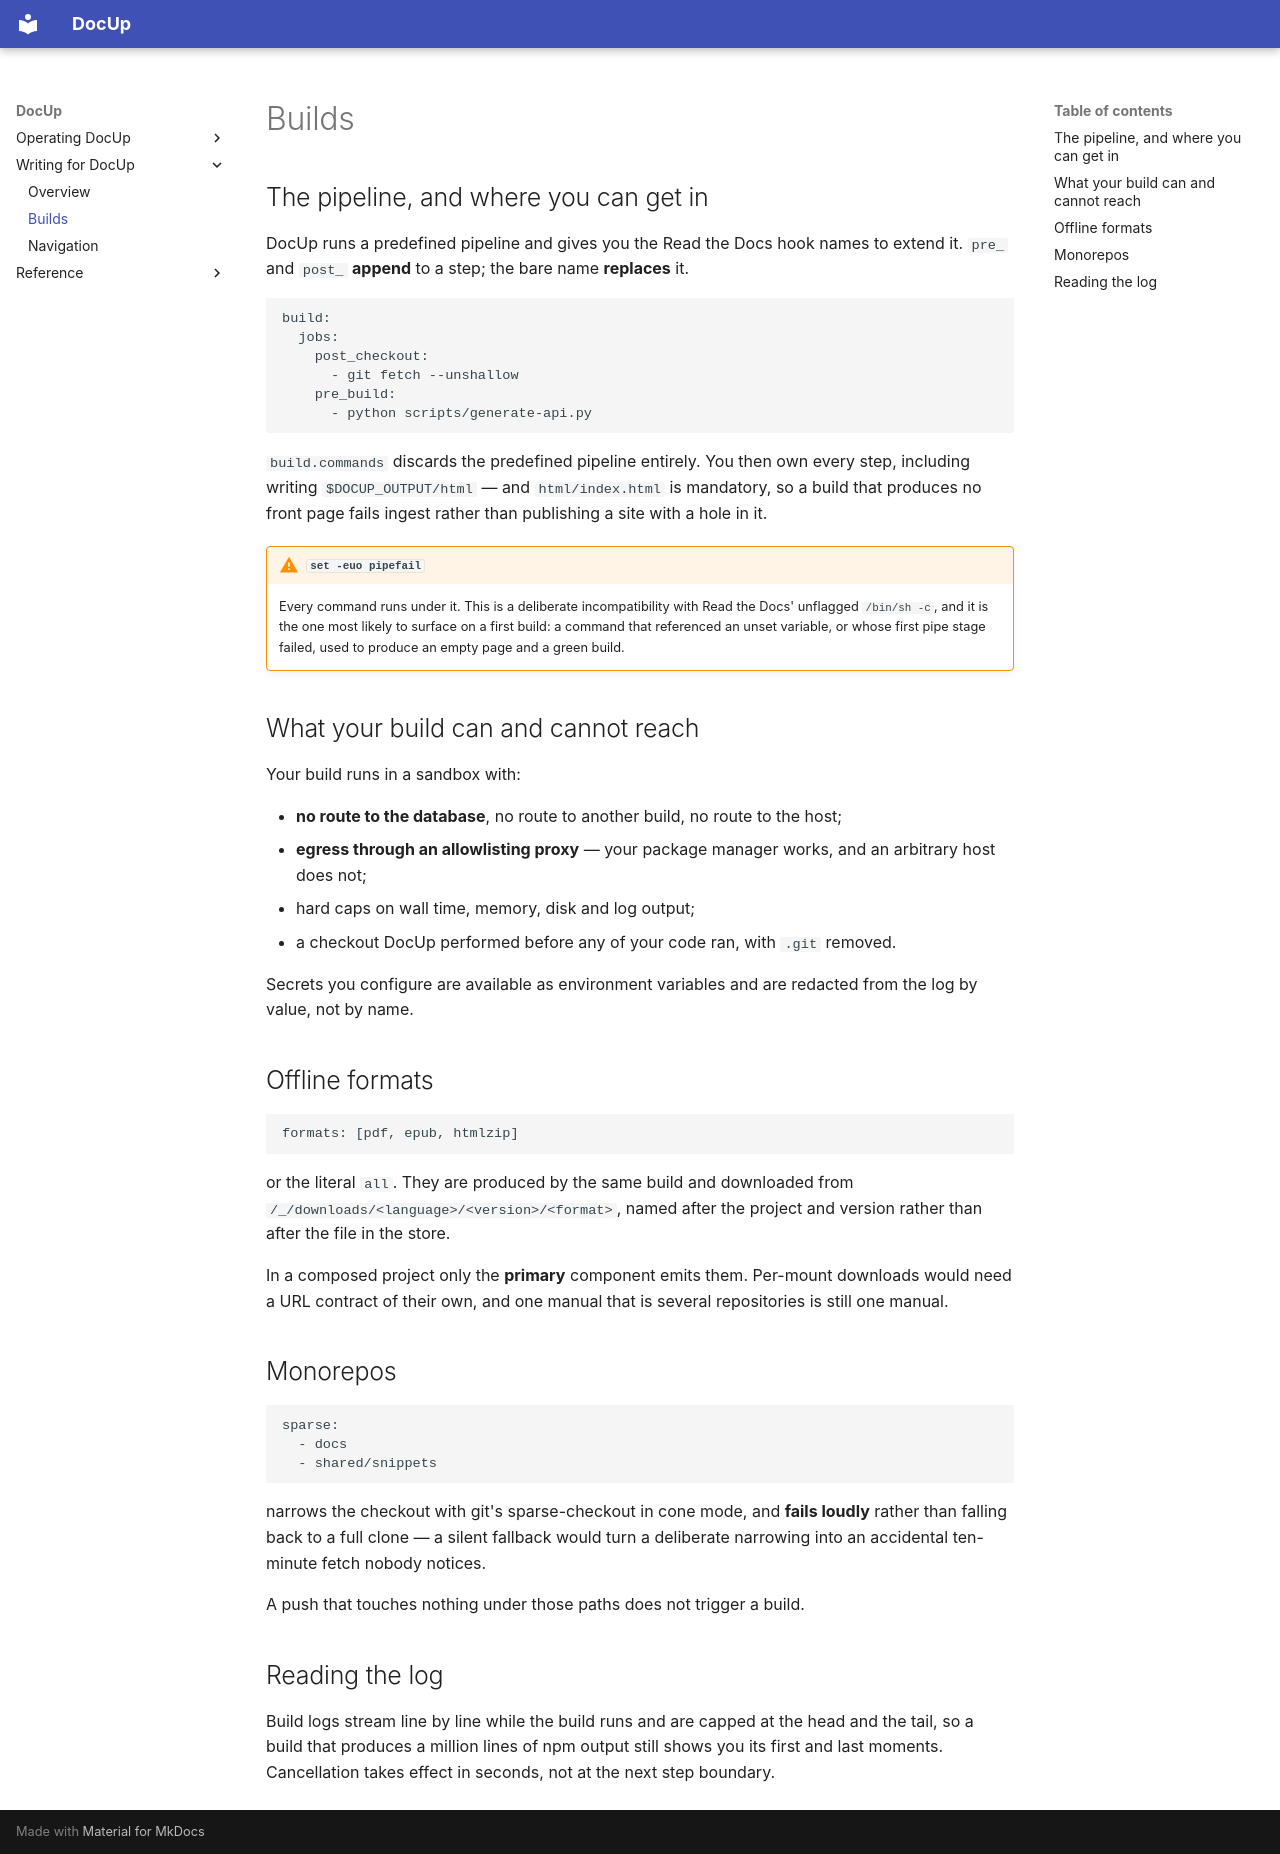

repository: DocUpHQ/DocUp · page: author/docs/builds/index.html · generator: mkdocs

# Builds

## The pipeline, and where you can get in

DocUp runs a predefined pipeline and gives you the Read the Docs hook names to
extend it. `pre_` and `post_` **append** to a step; the bare name **replaces**
it.

```yaml
build:
  jobs:
    post_checkout:
      - git fetch --unshallow
    pre_build:
      - python scripts/generate-api.py
```

`build.commands` discards the predefined pipeline entirely. You then own every
step, including writing `$DOCUP_OUTPUT/html` — and `html/index.html` is
mandatory, so a build that produces no front page fails ingest rather than
publishing a site with a hole in it.

!!! warning "`set -euo pipefail`"

    Every command runs under it. This is a deliberate incompatibility with
    Read the Docs' unflagged `/bin/sh -c`, and it is the one most likely to
    surface on a first build: a command that referenced an unset variable, or
    whose first pipe stage failed, used to produce an empty page and a green
    build.

## What your build can and cannot reach

Your build runs in a sandbox with:

- **no route to the database**, no route to another build, no route to the
  host;
- **egress through an allowlisting proxy** — your package manager works, and
  an arbitrary host does not;
- hard caps on wall time, memory, disk and log output;
- a checkout DocUp performed before any of your code ran, with `.git`
  removed.

Secrets you configure are available as environment variables and are redacted
from the log by value, not by name.

## Offline formats

```yaml
formats: [pdf, epub, htmlzip]
```

or the literal `all`. They are produced by the same build and downloaded from
`/_/downloads/<language>/<version>/<format>`, named after the project and
version rather than after the file in the store.

In a composed project only the **primary** component emits them. Per-mount
downloads would need a URL contract of their own, and one manual that is
several repositories is still one manual.

## Monorepos

```yaml
sparse:
  - docs
  - shared/snippets
```

narrows the checkout with git's sparse-checkout in cone mode, and **fails
loudly** rather than falling back to a full clone — a silent fallback would
turn a deliberate narrowing into an accidental ten-minute fetch nobody
notices.

A push that touches nothing under those paths does not trigger a build.

## Reading the log

Build logs stream line by line while the build runs and are capped at the head
and the tail, so a build that produces a million lines of npm output still
shows you its first and last moments. Cancellation takes effect in seconds,
not at the next step boundary.
